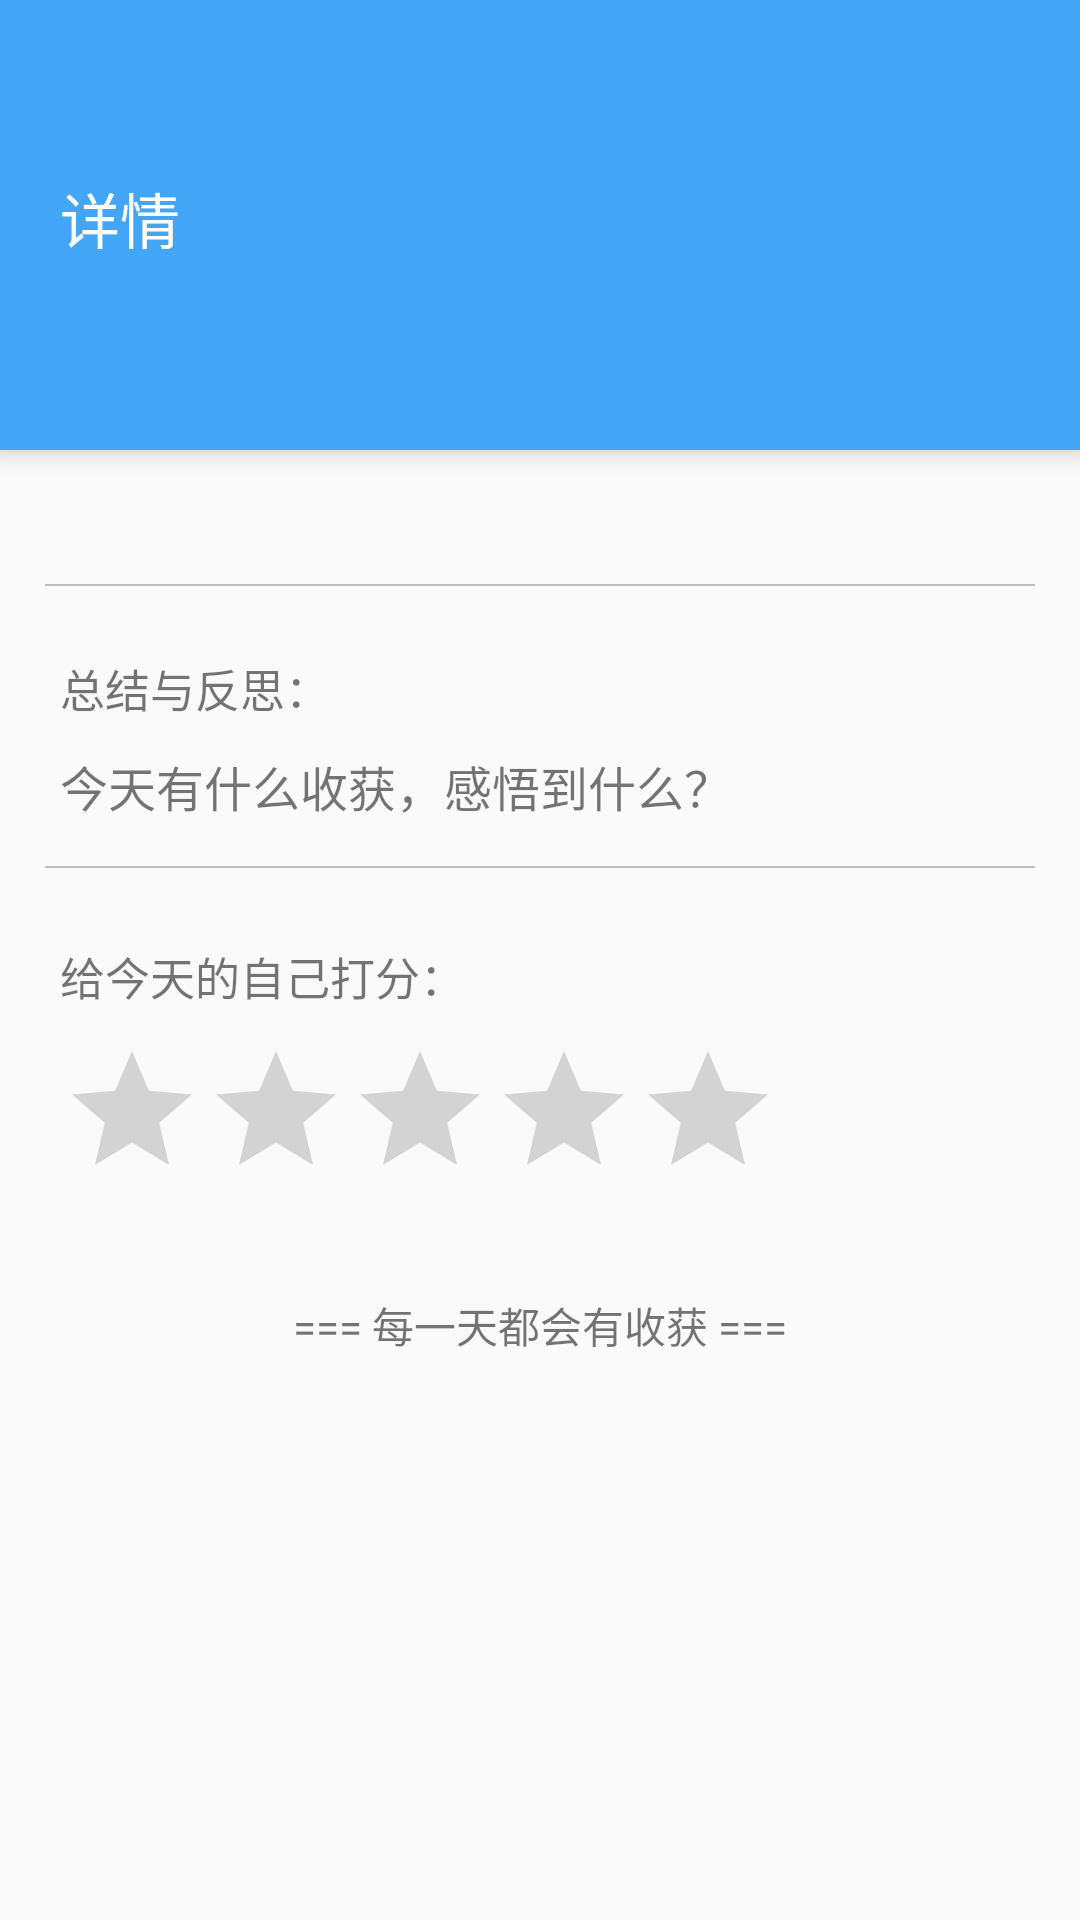

The Android layout XML behind this screen, and the referenced resources:
<!-- AndroidManifest.xml: application theme AppTheme -->
<!-- res/layout/activity_plan_content.xml -->
<?xml version="1.0" encoding="utf-8"?>
<LinearLayout xmlns:android="http://schemas.android.com/apk/res/android"
    android:orientation="vertical"
    android:layout_width="match_parent"
    android:layout_height="match_parent">

    <include layout="@layout/layout_activity_toolbar"/>

    <ScrollView
        android:layout_width="match_parent"
        android:layout_height="wrap_content"
        android:scrollbarThumbVertical="@color/md_blue_400"
        android:scrollbarSize="4dp"
        android:layout_below="@+id/sv_plan_content">

        <LinearLayout
            android:layout_width="match_parent"
            android:layout_height="wrap_content"
            android:orientation="vertical">

            <LinearLayout
                android:layout_width="match_parent"
                android:layout_height="100dp"
                android:elevation="5dp"
                android:background="@color/md_blue_400"
                android:orientation="vertical">

                <TextView
                    android:layout_width="match_parent"
                    android:layout_height="wrap_content"
                    android:layout_marginLeft="20dp"
                    android:layout_marginRight="20dp"
                    android:layout_marginTop="8dp"
                    android:ellipsize="end"
                    android:maxLines="2"
                    android:textColor="@color/md_white_1000"
                    android:textSize="20sp"
                    android:id="@+id/tv_plan_remark"
                    android:text="@string/title_plan"/>

                <TextView
                    android:layout_width="match_parent"
                    android:layout_height="wrap_content"
                    android:layout_marginLeft="20dp"
                    android:layout_marginRight="20dp"
                    android:layout_marginTop="20dp"
                    android:textColor="@color/md_white_1000"
                    android:textSize="14sp"
                    android:id="@+id/tv_plan_time" />

            </LinearLayout>

            <TextView
                android:layout_width="match_parent"
                android:layout_height="match_parent"
                android:layout_marginLeft="20dp"
                android:layout_marginRight="20dp"
                android:layout_marginTop="8dp"
                android:textSize="16sp"
                android:lineSpacingMultiplier="1.3"
                android:id="@+id/tv_plan_content" />

            <LinearLayout
                android:layout_width="match_parent"
                android:layout_height="wrap_content"
                android:orientation="vertical"
                android:id="@+id/ll_plan_cards">

                
                <View
                    android:layout_width="match_parent"
                    android:layout_height="0.5dp"
                    android:layout_margin="15dp"
                    android:background="@color/md_grey_400" />

                <LinearLayout
                    android:layout_width="match_parent"
                    android:layout_height="wrap_content"
                    android:layout_marginTop="8dp"
                    android:orientation="vertical">

                    <TextView
                        android:layout_width="wrap_content"
                        android:layout_height="wrap_content"
                        android:layout_marginLeft="20dp"
                        android:layout_marginRight="20dp"
                        android:textSize="15sp"
                        android:text="@string/think_plan"/>

                    <TextView
                        android:layout_width="wrap_content"
                        android:layout_height="wrap_content"
                        android:textSize="16sp"
                        android:layout_marginTop="10dp"
                        android:layout_marginLeft="20dp"
                        android:layout_marginRight="20dp"
                        android:lineSpacingMultiplier="1.3"
                        android:text="@string/result_plan"
                        android:id="@+id/tv_plan_think"/>

                    <EditText
                        android:layout_width="wrap_content"
                        android:layout_height="wrap_content"
                        android:textSize="16sp"
                        android:layout_marginTop="10dp"
                        android:layout_marginLeft="20dp"
                        android:layout_marginRight="20dp"
                        android:lineSpacingMultiplier="1.3"
                        android:text="@string/result_plan"
                        android:id="@+id/et_plan_think"
                        android:visibility="gone"/>

                    
                    <View
                        android:layout_width="match_parent"
                        android:layout_height="0.5dp"
                        android:layout_margin="15dp"
                        android:background="@color/md_grey_400" />

                    <TextView
                        android:layout_width="wrap_content"
                        android:layout_height="wrap_content"
                        android:textSize="15sp"
                        android:layout_marginLeft="20dp"
                        android:layout_marginRight="20dp"
                        android:layout_marginTop="10dp"
                        android:text="@string/star_plan"/>

                    <RatingBar
                        android:layout_width="wrap_content"
                        android:layout_height="wrap_content"
                        android:layout_marginLeft="20dp"
                        android:layout_marginRight="20dp"
                        android:layout_marginTop="10dp"
                        android:layout_marginBottom="8dp"
                        android:numStars="5"
                        android:stepSize="0.5"
                        android:progressTint="@color/md_blue_400"
                        android:id="@+id/ratingBar"/>

                </LinearLayout>

            </LinearLayout>

            <LinearLayout
                android:layout_width="match_parent"
                android:layout_height="50dp"
                android:layout_marginTop="20dp"
                android:orientation="horizontal">

                <TextView
                    android:layout_width="match_parent"
                    android:layout_height="wrap_content"
                    android:gravity="center"
                    android:text="@string/footer_plan_content"/>

            </LinearLayout>

        </LinearLayout>

    </ScrollView>

</LinearLayout>
<!-- res/layout/layout_activity_toolbar.xml (included above) -->
<?xml version="1.0" encoding="utf-8"?>
<android.support.v7.widget.Toolbar xmlns:android="http://schemas.android.com/apk/res/android"
    android:layout_width="match_parent"
    android:layout_height="50dp"
    xmlns:app="http://schemas.android.com/apk/res-auto"
    android:background="@color/md_blue_400"
    android:id="@+id/toolbar"
    app:popupTheme="@style/ThemeOverlay.AppCompat.Light"
    app:theme="@style/ToolbarTheme">

    <ImageButton
        android:layout_width="25dp"
        android:layout_height="25dp"
        android:layout_gravity="right|center_vertical"
        android:layout_marginRight="16dp"
        android:background="@null"
        android:scaleType="centerCrop"

        android:id="@+id/ib_add"/>

    <TextView
        android:layout_width="wrap_content"
        android:layout_height="wrap_content"
        android:layout_gravity="center"
        android:textColor="#ffffff"
        android:textSize="18sp"
        android:id="@+id/tv_header_title"/>

    

</android.support.v7.widget.Toolbar>
<!-- resources referenced by this layout -->
<resources>
  <color name="md_blue_400">#42a5f5</color>
  <color name="md_grey_400">#BDBDBD</color>
  <color name="md_white_1000">#FFFFFF</color>
  <string name="footer_plan_content"> === 每一天都会有收获 === </string>
  <string name="result_plan">今天有什么收获，感悟到什么？</string>
  <string name="star_plan">给今天的自己打分：</string>
  <string name="think_plan">总结与反思：</string>
  <string name="title_plan">详情</string>
  <style name="ToolbarTheme" parent="Theme.AppCompat.Light">
          <item name="actionMenuTextColor">@color/md_white_1000</item>
          <item name="colorButtonNormal">@color/md_white_1000</item>
          <item name="colorControlNormal">@color/md_white_1000</item>
      </style>
  <style name="AppTheme" parent="Theme.AppCompat.Light.NoActionBar">
          
          
          <item name="windowActionBar">false</item>
          <item name="android:windowNoTitle">true</item>
          <item name="colorPrimaryDark">@color/md_blue_500</item>
          <item name="colorAccent">@color/md_blue_400</item>
      </style>
  <color name="md_blue_500">#2196F3</color>
</resources>
